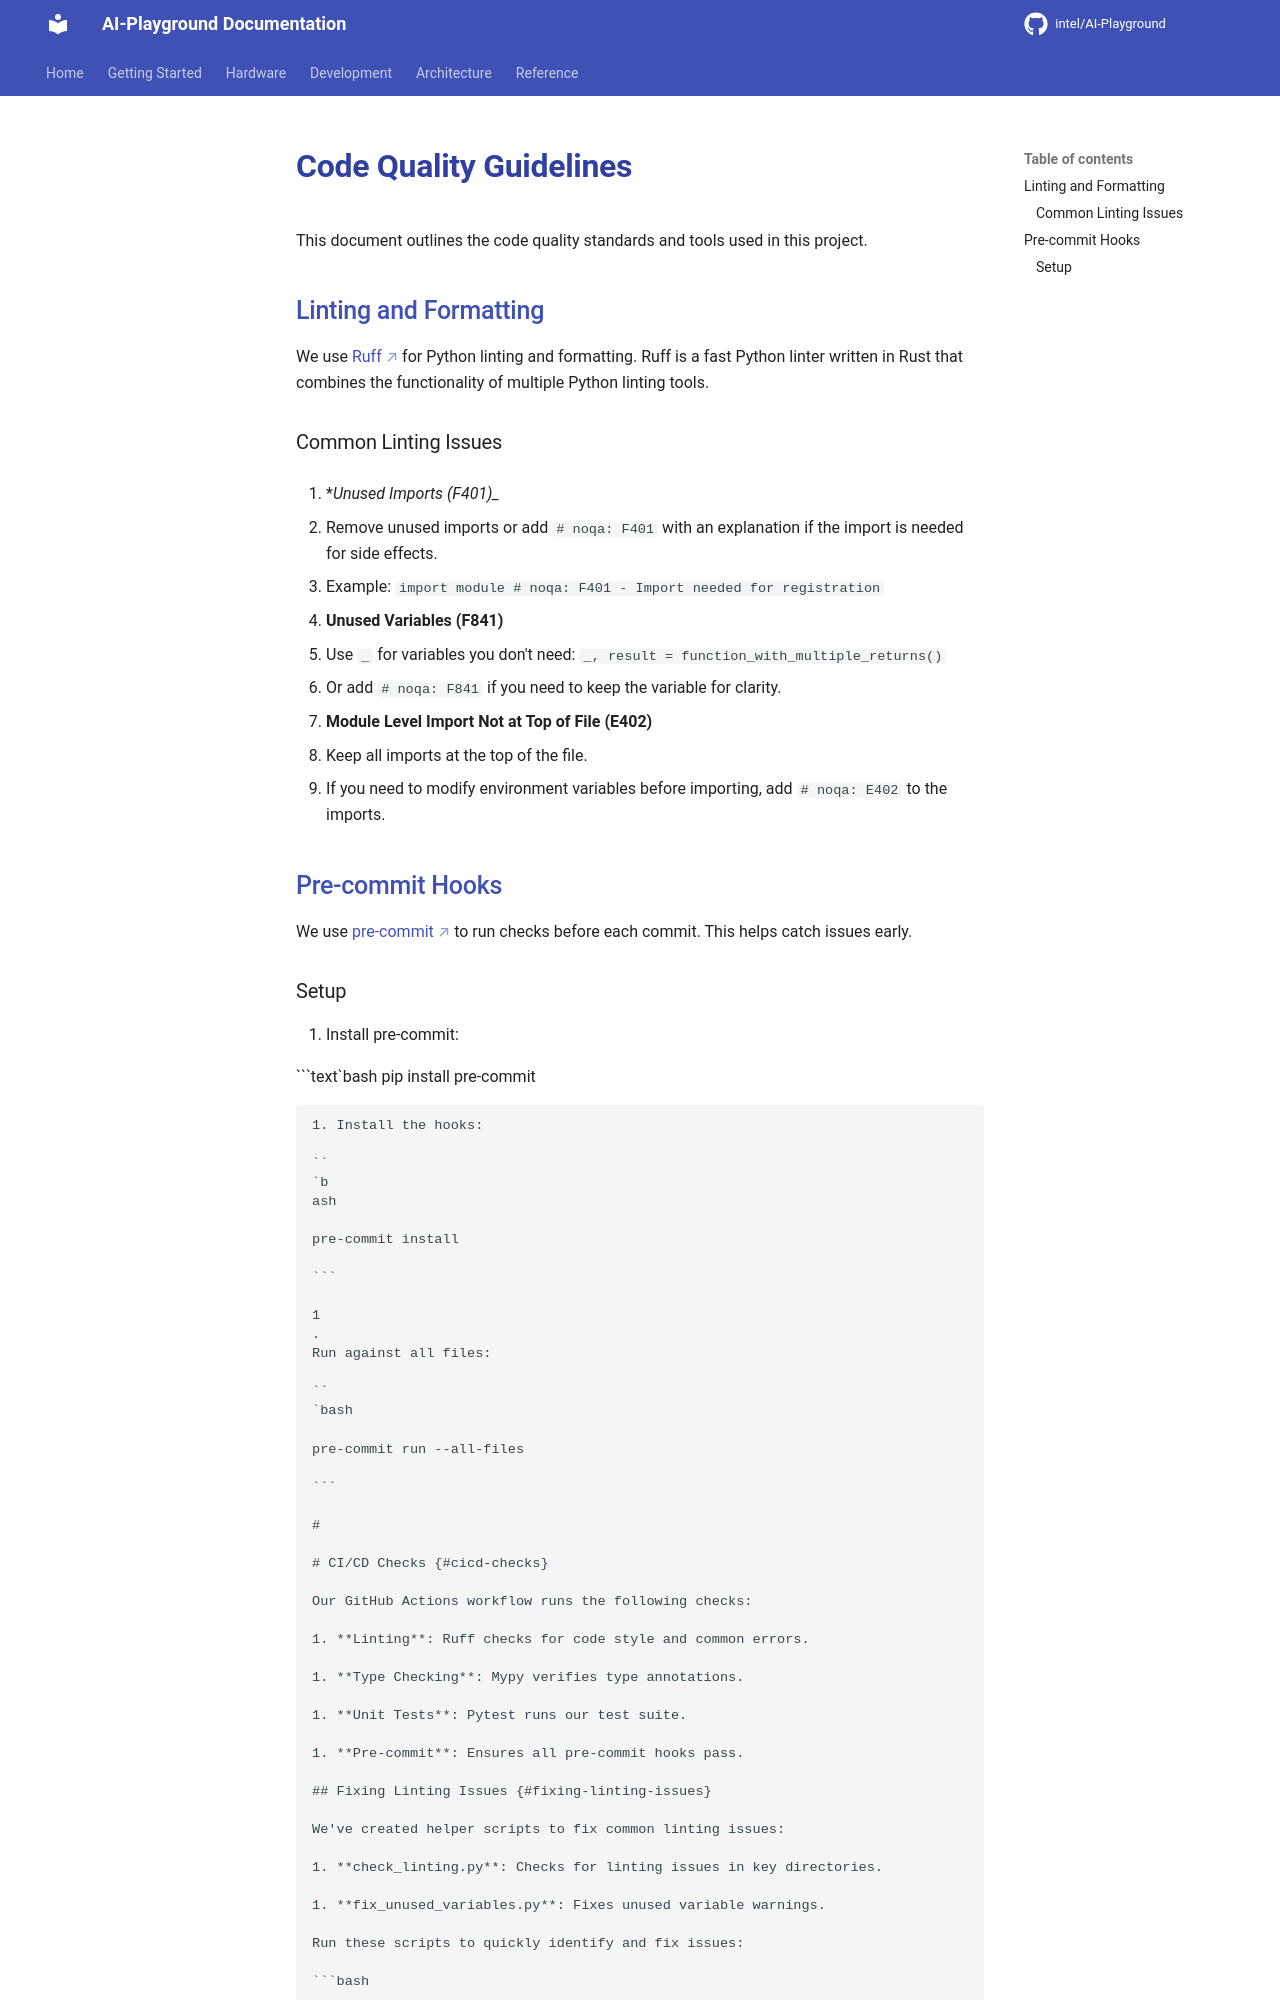

repository: zimm0140/AI-Playground · page: development/CODE_QUALITY/index.html · generator: mkdocs


# Code Quality Guidelines {#code-quality-guidelines}

This document outlines the code quality standards and tools used in this project.

## Linting and Formatting {#linting-and-formatting}

We use [Ruff](https://github.com/astral-sh/ruff) for Python linting and formatting. Ruff is a fast Python linter
written in Rust that combines the functionality of multiple Python linting tools.

### Common Linting Issues {#common-linting-issues}

1. *_Unused Imports (F401)__

   - Remove unused imports or add `# noqa: F401` with an explanation if the import is needed for side effects.

   - Example: `import module  # noqa: F401 - Import needed for registration`

1. **Unused Variables (F841)**

   - Use `_` for variables you don't need: `_, result = function_with_multiple_returns()`
   - Or add `# noqa: F841` if you need to keep the variable for clarity.

1. **Module Level Import Not at Top of File (E402)**

   - Keep all imports at the top of the file.
   - If you need to modify environment variables before importing, add `# noqa: E402` to the imports.

## Pre-commit Hooks {#pre-commit-hooks}

We use [pre-commit](https://pre-commit.com/) to run checks before each commit. This helps catch issues early.
